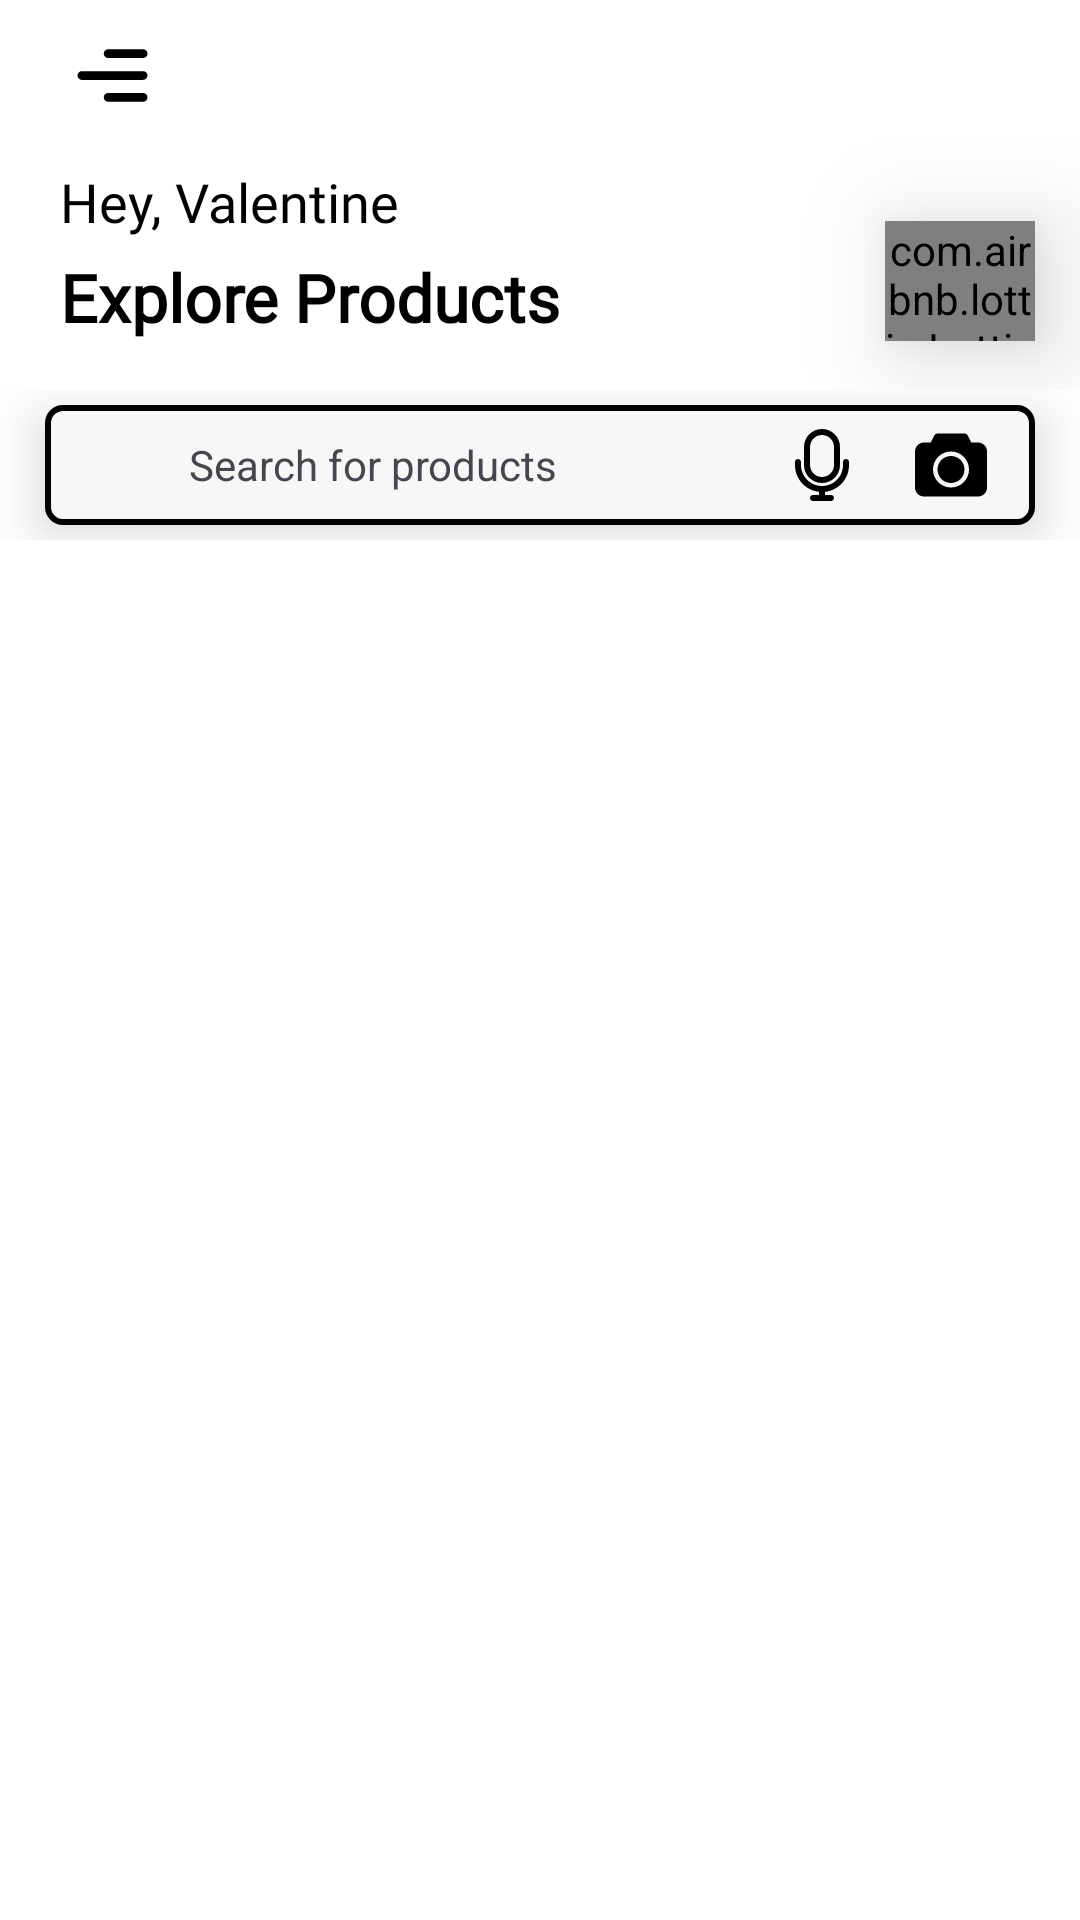

Produce the Android XML layout that renders to this screen, including the resource entries it uses.
<!-- AndroidManifest.xml: application theme Theme.RetroFitImageRetrieval -->
<!-- res/layout/fragment_home.xml -->
<FrameLayout xmlns:android="http://schemas.android.com/apk/res/android"
    xmlns:app="http://schemas.android.com/apk/res-auto"
    xmlns:tools="http://schemas.android.com/tools"
    android:layout_width="match_parent"
    android:layout_height="match_parent"
    tools:context=".fragments.HomeFragment">

    <androidx.constraintlayout.widget.ConstraintLayout
        android:layout_width="match_parent"
        android:layout_height="match_parent"
        android:fitsSystemWindows="true">

        <androidx.coordinatorlayout.widget.CoordinatorLayout
            android:id="@+id/coordinatorLayoutMain"
            android:layout_width="match_parent"
            android:layout_height="0dp"
            android:background="@color/white"
            app:layout_constraintBottom_toBottomOf="parent"
            app:layout_constraintEnd_toEndOf="parent"
            app:layout_constraintStart_toStartOf="parent"
            app:layout_constraintTop_toTopOf="parent">

            <com.google.android.material.appbar.AppBarLayout
                android:id="@+id/appbarLayoutMain"
                android:layout_width="match_parent"
                android:layout_height="180dp"
                android:background="#00FFFFFF"
                android:fitsSystemWindows="true">

                <com.google.android.material.appbar.CollapsingToolbarLayout
                    android:layout_width="match_parent"
                    android:layout_height="130dp"
                    android:background="#00FFFFFF"
                    app:layout_scrollFlags="scroll|snap|exitUntilCollapsed">

                    <androidx.appcompat.widget.Toolbar
                        android:layout_width="match_parent"
                        android:layout_height="0dp"
                        app:layout_collapseMode="none" />

                    <androidx.constraintlayout.widget.ConstraintLayout
                        android:id="@+id/constraintInsideCollapsingLayoutMain"
                        android:layout_width="match_parent"
                        android:layout_height="match_parent"
                        android:background="#00FFFFFF">

                        <include
                            android:id="@+id/homeIncludeLayout"
                            layout="@layout/home_layout_top_bar"
                            android:layout_width="0dp"
                            android:layout_height="180dp"
                            app:layout_constraintEnd_toEndOf="parent"
                            app:layout_constraintStart_toStartOf="parent"
                            app:layout_constraintTop_toTopOf="parent" />
                    </androidx.constraintlayout.widget.ConstraintLayout>

                </com.google.android.material.appbar.CollapsingToolbarLayout>

                <androidx.constraintlayout.widget.ConstraintLayout
                    android:layout_width="match_parent"
                    android:layout_height="50dp"
                    android:background="#00FFFFFF">

                    <View
                        android:id="@+id/searchView"
                        android:layout_width="0dp"
                        android:layout_height="40dp"
                        android:layout_marginStart="15dp"
                        android:layout_marginTop="5dp"
                        android:layout_marginEnd="15dp"
                        android:layout_marginBottom="5dp"
                        android:background="@drawable/searchbar_bg"
                        android:elevation="10dp"
                        app:layout_constraintEnd_toEndOf="parent"
                        app:layout_constraintStart_toStartOf="parent"
                        app:layout_constraintTop_toTopOf="parent" />

                    <ImageView
                        android:id="@+id/imageView2"
                        android:layout_width="30dp"
                        android:layout_height="0dp"
                        android:layout_marginStart="8dp"
                        android:elevation="10dp"
                        android:src="@drawable/searchiconrecent"
                        app:layout_constraintBottom_toBottomOf="@+id/imageView"
                        app:layout_constraintStart_toStartOf="@id/searchView"
                        app:layout_constraintTop_toTopOf="@+id/imageView" />

                    <TextView
                        android:layout_width="0dp"
                        android:layout_height="0dp"
                        android:elevation="10dp"
                        android:gravity="start|center"
                        android:paddingStart="10dp"
                        android:text="Search for products"
                        app:layout_constraintBottom_toBottomOf="@+id/searchView"
                        app:layout_constraintEnd_toStartOf="@+id/imageView"
                        app:layout_constraintHorizontal_bias="0.0"
                        app:layout_constraintStart_toEndOf="@+id/imageView2"
                        app:layout_constraintTop_toTopOf="@+id/searchView"
                        app:layout_constraintVertical_bias="0.0" />

                    <ImageView
                        android:id="@+id/imageView"
                        android:layout_width="30dp"
                        android:layout_height="0dp"
                        android:layout_marginEnd="8dp"
                        android:elevation="10dp"
                        android:src="@drawable/micrecent"
                        app:layout_constraintBottom_toBottomOf="@id/cameraSearchBarImageViewHomeLayout"
                        app:layout_constraintEnd_toStartOf="@id/cameraSearchBarImageViewHomeLayout"
                        app:layout_constraintTop_toTopOf="@id/cameraSearchBarImageViewHomeLayout"
                        app:layout_constraintVertical_bias="0.0" />

                    <ImageView
                        android:id="@+id/cameraSearchBarImageViewHomeLayout"
                        android:layout_width="40dp"
                        android:layout_height="0dp"
                        android:layout_marginTop="8dp"
                        android:layout_marginEnd="8dp"
                        android:layout_marginBottom="8dp"
                        android:elevation="10dp"
                        android:src="@drawable/camerarecent"
                        app:layout_constraintBottom_toBottomOf="@id/searchView"
                        app:layout_constraintEnd_toEndOf="@id/searchView"
                        app:layout_constraintTop_toTopOf="@id/searchView"
                        app:layout_constraintVertical_bias="0.0" />

                </androidx.constraintlayout.widget.ConstraintLayout>

            </com.google.android.material.appbar.AppBarLayout>

            <androidx.core.widget.NestedScrollView
                android:layout_width="match_parent"
                android:layout_height="match_parent"
                android:fillViewport="true"
                android:fitsSystemWindows="true"
                android:layout_margin="10dp"
                app:layout_behavior="@string/appbar_scrolling_view_behavior">

                <androidx.constraintlayout.widget.ConstraintLayout
                    android:id="@+id/middleConstraints"
                    android:layout_width="match_parent"
                    android:layout_height="match_parent"
                   >

                    <androidx.recyclerview.widget.RecyclerView
                        android:id="@+id/recyclerMain"
                        android:layout_width="match_parent"
                        android:layout_height="match_parent"
                        app:layout_constraintBottom_toBottomOf="@id/middleConstraints"
                        app:layout_constraintEnd_toEndOf="@id/middleConstraints"
                        app:layout_constraintStart_toStartOf="@id/middleConstraints"
                        app:layout_constraintTop_toTopOf="@id/middleConstraints" />

                </androidx.constraintlayout.widget.ConstraintLayout>
            </androidx.core.widget.NestedScrollView>
        </androidx.coordinatorlayout.widget.CoordinatorLayout>

    </androidx.constraintlayout.widget.ConstraintLayout>

</FrameLayout>
<!-- res/layout/home_layout_top_bar.xml (included above) -->
<?xml version="1.0" encoding="utf-8"?>
<androidx.constraintlayout.widget.ConstraintLayout
    xmlns:android="http://schemas.android.com/apk/res/android"
    xmlns:app="http://schemas.android.com/apk/res-auto"
    android:layout_width="match_parent"
    android:background="@color/white"
    android:layout_height="180dp">

    <View
        android:id="@+id/topViewHomeLayout"
        android:layout_width="match_parent"
        android:layout_height="50dp"
        app:layout_constraintEnd_toEndOf="parent"
        app:layout_constraintHorizontal_bias="0.0"
        app:layout_constraintStart_toStartOf="parent"
        app:layout_constraintTop_toTopOf="parent" />

    <View
        android:id="@+id/viewInsideTopViewHomeLayout"
        android:layout_width="70dp"
        android:layout_height="0dp"
        app:layout_constraintBottom_toBottomOf="@+id/topViewHomeLayout"
        app:layout_constraintStart_toStartOf="@+id/topViewHomeLayout"
        app:layout_constraintTop_toTopOf="@+id/topViewHomeLayout" />

    <ImageView
        android:id="@+id/burgerMenuImageIconHomeLayout"
        android:layout_width="35dp"
        android:layout_height="0dp"
        android:src="@drawable/menu_icon"
        app:layout_constraintBottom_toBottomOf="@+id/viewInsideTopViewHomeLayout"
        app:layout_constraintStart_toStartOf="@+id/textView"
        app:layout_constraintTop_toTopOf="@+id/viewInsideTopViewHomeLayout" />

    <com.airbnb.lottie.LottieAnimationView
        android:id="@+id/LottieAdmin"
        android:layout_width="50dp"
        android:layout_height="40dp"
        android:layout_marginEnd="15dp"
        android:elevation="20dp"
        app:layout_constraintBottom_toBottomOf="@+id/textView2"
        app:layout_constraintEnd_toEndOf="parent"

        app:lottie_autoPlay="true"
        app:lottie_loop="true"
        app:lottie_rawRes="@raw/fire" />















































    <TextView
        android:id="@+id/textView"
        android:layout_width="wrap_content"
        android:layout_height="wrap_content"
        android:layout_marginStart="20dp"
        android:layout_marginTop="5dp"
        android:fontFamily="@font/lato"
        android:text="Hey, Valentine"
        android:textAppearance="@style/TextAppearance.AppCompat.Medium"
        android:textColor="@color/black"
        app:layout_constraintBottom_toTopOf="@id/textView2"
        app:layout_constraintStart_toStartOf="parent"
        app:layout_constraintTop_toBottomOf="@+id/topViewHomeLayout" />

    <TextView
        android:id="@+id/textView2"
        android:layout_width="wrap_content"
        android:layout_height="wrap_content"
        android:layout_marginTop="5dp"
        android:fontFamily="@font/lato_bold"
        android:text="Explore Products"
        android:textAppearance="@style/TextAppearance.AppCompat.Large"
        android:textColor="@color/black"
        android:textStyle="bold"
        app:layout_constraintStart_toStartOf="@+id/textView"
        app:layout_constraintTop_toBottomOf="@id/textView" />

</androidx.constraintlayout.widget.ConstraintLayout>
<!-- resources referenced by this layout -->
<resources>
  <color name="black">#FF000000</color>
  <color name="white">#FFFFFFFF</color>
  <!-- drawable bellsvg (drawable) -->
  <vector xmlns:android="http://schemas.android.com/apk/res/android"
      android:width="24dp"
      android:height="24dp"
      android:viewportWidth="24"
      android:viewportHeight="24">
    <path
        android:pathData="M9.002,17H5.606C4.348,17 3.719,17 3.586,16.902C3.438,16.792 3.401,16.728 3.385,16.544C3.371,16.38 3.756,15.749 4.528,14.487C5.324,13.184 6,11.286 6,8.6C6,7.115 6.632,5.69 7.758,4.64C8.883,3.59 10.409,3 12,3C13.592,3 15.118,3.59 16.243,4.64C17.368,5.69 18,7.115 18,8.6C18,11.286 18.677,13.184 19.473,14.487C20.244,15.749 20.63,16.38 20.615,16.544C20.599,16.728 20.563,16.792 20.414,16.902C20.282,17 19.653,17 18.394,17H15M9.002,17L9,18C9,19.657 10.344,21 12,21C13.657,21 15,19.657 15,18V17M9.002,17H15"
        android:strokeLineJoin="round"
        android:strokeWidth="2"
        android:fillColor="#00000000"
        android:strokeColor="#000000"
        android:strokeLineCap="round"/>
  </vector>
  <!-- drawable camerarecent (drawable) -->
  <vector xmlns:android="http://schemas.android.com/apk/res/android"
      android:width="800dp"
      android:height="800dp"
      android:viewportWidth="32"
      android:viewportHeight="32">
    <path
        android:pathData="M28,6L25,6L24,4C23.411,2.837 23.104,2 22,2L10,2C8.896,2 8.53,2.954 8,4L7,6L4,6C1.791,6 0,7.791 0,10L0,26C0,28.209 1.791,30 4,30L28,30C30.209,30 32,28.209 32,26L32,10C32,7.791 30.209,6 28,6ZM16,26C11.582,26 8,22.418 8,18C8,13.582 11.582,10 16,10C20.418,10 24,13.582 24,18C24,22.418 20.418,26 16,26ZM16,12C12.687,12 10,14.687 10,18C10,21.313 12.687,24 16,24C19.313,24 22,21.313 22,18C22,14.687 19.313,12 16,12L16,12Z"
        android:strokeWidth="1"
        android:fillColor="#000000"
        android:fillType="evenOdd"
        android:strokeColor="#00000000"/>
  </vector>
  <!-- drawable menu_icon (drawable) -->
  <vector xmlns:android="http://schemas.android.com/apk/res/android"
      android:width="24dp"
      android:height="24dp"
      android:viewportWidth="24"
      android:viewportHeight="24">
    <path
        android:pathData="M11,17H19M5,12H19M11,7H19"
        android:strokeLineJoin="round"
        android:strokeWidth="2"
        android:fillColor="#00000000"
        android:strokeColor="#000000"
        android:strokeLineCap="round"/>
  </vector>
  <!-- drawable searchbar_bg (drawable) -->
  <?xml version="1.0" encoding="utf-8"?>
  <shape xmlns:android="http://schemas.android.com/apk/res/android"
      android:shape="rectangle">
      <corners android:radius="5dp"/>
      <solid android:color="#F8F6F6"/>
      <stroke android:color="@color/black"
          android:width="2dp"/>
  
  </shape>
  <style name="Theme.RetroFitImageRetrieval" parent="Base.Theme.RetroFitImageRetrieval" />
  <style name="Base.Theme.RetroFitImageRetrieval" parent="Theme.Material3.DayNight.NoActionBar">
          
          
          <item name="android:statusBarColor">@color/white</item>
          <item name="android:windowLightStatusBar">true</item>
      </style>
</resources>
